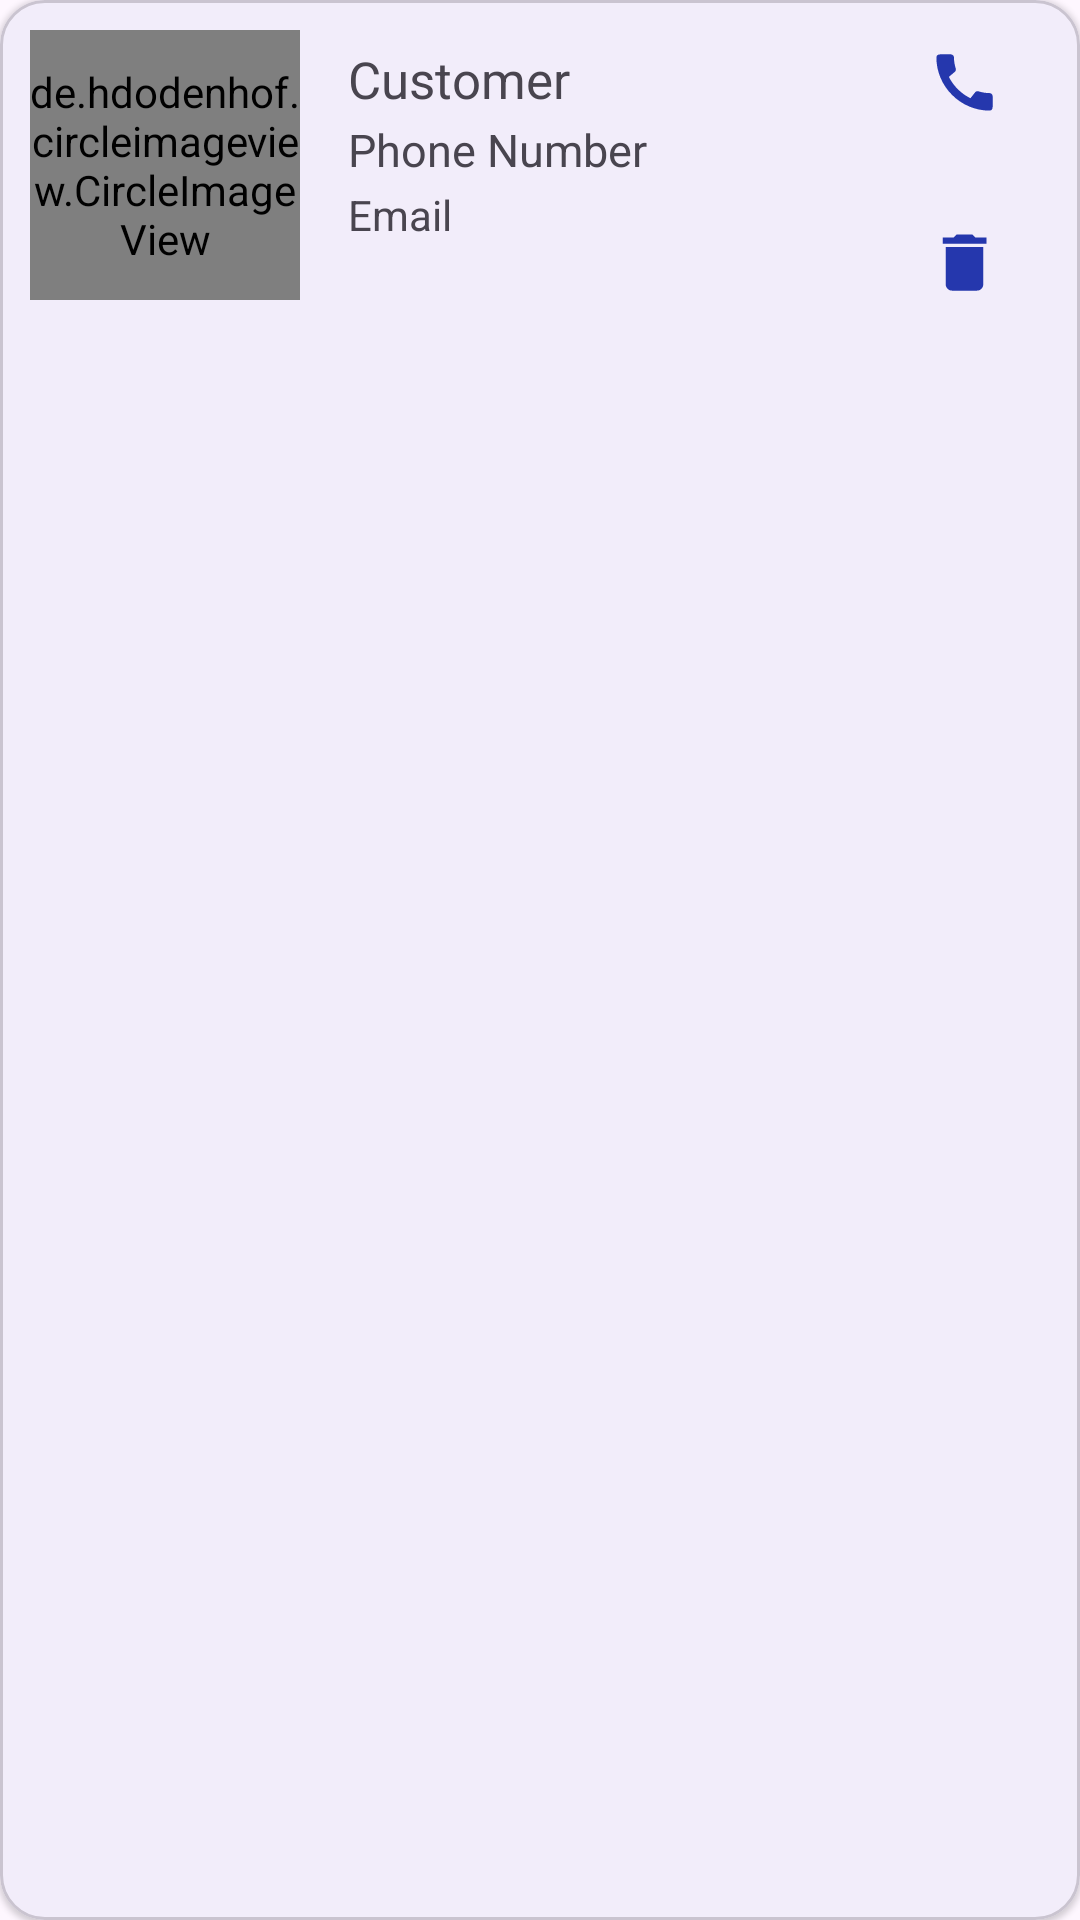

Here is an Android app screen rendered from its layout file. Give the layout XML and the strings, colors and styles it references.
<!-- AndroidManifest.xml: application theme Theme.ShopMate -->
<!-- res/layout/customer_item_layout.xml -->
<?xml version="1.0" encoding="utf-8"?>
<com.google.android.material.card.MaterialCardView xmlns:android="http://schemas.android.com/apk/res/android"
    xmlns:app="http://schemas.android.com/apk/res-auto"
    android:layout_width="match_parent"
    android:layout_height="wrap_content"
    android:layout_margin="5dp"
    app:cardCornerRadius="15dp"
    app:cardElevation="1dp">

    <androidx.constraintlayout.widget.ConstraintLayout
        android:layout_width="match_parent"
        android:layout_height="wrap_content"
        android:layout_margin="10dp">

        <de.hdodenhof.circleimageview.CircleImageView
            android:id="@+id/customerImage"
            android:layout_width="90dp"
            android:layout_height="90dp"
            android:layout_gravity="center"
            android:src="@drawable/baseline_person_24"
            app:civ_border_color="#FF000000"
            app:civ_border_width="2dp"
            app:layout_constraintBottom_toBottomOf="parent"
            app:layout_constraintStart_toStartOf="parent"
            app:layout_constraintTop_toTopOf="parent" />

        <TextView
            android:id="@+id/customerName"
            android:layout_width="0dp"
            android:layout_height="wrap_content"
            android:layout_marginStart="16dp"
            android:layout_marginTop="5dp"
            android:layout_marginEnd="4dp"
            android:ellipsize="end"
            android:maxLines="1"
            android:text="Customer"
            android:textSize="17sp"
            app:layout_constraintEnd_toStartOf="@+id/call"
            app:layout_constraintStart_toEndOf="@+id/customerImage"
            app:layout_constraintTop_toTopOf="@+id/customerImage" />

        <TextView
            android:id="@+id/customerPhNo"
            android:layout_width="0dp"
            android:layout_height="wrap_content"
            android:layout_marginStart="16dp"
            android:layout_marginTop="2dp"
            android:ellipsize="end"
            android:maxLines="1"
            android:text="Phone Number"
            android:textSize="15sp"
            app:layout_constraintEnd_toStartOf="@+id/call"
            app:layout_constraintStart_toEndOf="@+id/customerImage"
            app:layout_constraintTop_toBottomOf="@+id/customerName" />

        <TextView
            android:id="@+id/customerEmail"
            android:layout_width="0dp"
            android:layout_height="wrap_content"
            android:layout_marginStart="16dp"
            android:layout_marginTop="2dp"
            android:layout_marginEnd="4dp"
            android:ellipsize="end"
            android:maxLines="1"
            android:text="Email"
            app:layout_constraintEnd_toStartOf="@+id/sendEmail"
            app:layout_constraintStart_toEndOf="@+id/customerImage"
            app:layout_constraintTop_toBottomOf="@+id/customerPhNo" />

        <ImageView
            android:id="@+id/call"
            android:layout_width="25dp"
            android:layout_height="25dp"
            android:layout_marginTop="5dp"
            android:layout_marginEnd="16dp"
            app:layout_constraintEnd_toEndOf="parent"
            app:layout_constraintTop_toTopOf="@+id/customerImage"
            app:srcCompat="@drawable/baseline_call_24" />

        <ImageView
            android:id="@+id/sendEmail"
            android:layout_width="25dp"
            android:layout_height="25dp"
            android:layout_marginTop="5dp"
            android:layout_marginEnd="16dp"
            app:layout_constraintEnd_toEndOf="parent"
            app:layout_constraintTop_toBottomOf="@+id/call"
            app:srcCompat="@drawable/baseline_email_24"

            />

        <ImageView
            android:id="@+id/deleteCustomer"
            android:layout_width="25dp"
            android:layout_height="25dp"
            android:layout_marginEnd="16dp"
            app:layout_constraintBottom_toBottomOf="parent"
            app:layout_constraintEnd_toEndOf="parent"
            app:srcCompat="@drawable/baseline_delete_24"

            />
    </androidx.constraintlayout.widget.ConstraintLayout>

</com.google.android.material.card.MaterialCardView>
<!-- resources referenced by this layout -->
<resources>
  <!-- drawable baseline_call_24 (drawable) -->
  <vector android:autoMirrored="true" android:height="24dp"
      android:tint="#2537AD" android:viewportHeight="24"
      android:viewportWidth="24" android:width="24dp" xmlns:android="http://schemas.android.com/apk/res/android">
      <path android:fillColor="@android:color/white" android:pathData="M20.01,15.38c-1.23,0 -2.42,-0.2 -3.53,-0.56 -0.35,-0.12 -0.74,-0.03 -1.01,0.24l-1.57,1.97c-2.83,-1.35 -5.48,-3.9 -6.89,-6.83l1.95,-1.66c0.27,-0.28 0.35,-0.67 0.24,-1.02 -0.37,-1.11 -0.56,-2.3 -0.56,-3.53 0,-0.54 -0.45,-0.99 -0.99,-0.99H4.19C3.65,3 3,3.24 3,3.99 3,13.28 10.73,21 20.01,21c0.71,0 0.99,-0.63 0.99,-1.18v-3.45c0,-0.54 -0.45,-0.99 -0.99,-0.99z"/>
  </vector>
  <!-- drawable baseline_delete_24 (drawable) -->
  <vector android:autoMirrored="true" android:height="24dp"
      android:tint="#2537AD" android:viewportHeight="24"
      android:viewportWidth="24" android:width="24dp" xmlns:android="http://schemas.android.com/apk/res/android">
      <path android:fillColor="@android:color/white" android:pathData="M6,19c0,1.1 0.9,2 2,2h8c1.1,0 2,-0.9 2,-2V7H6v12zM19,4h-3.5l-1,-1h-5l-1,1H5v2h14V4z"/>
  </vector>
  <!-- drawable baseline_person_24 (drawable) -->
  <vector android:autoMirrored="true" android:height="24dp"
      android:tint="#2537AD" android:viewportHeight="24"
      android:viewportWidth="24" android:width="24dp" xmlns:android="http://schemas.android.com/apk/res/android">
      <path android:fillColor="@android:color/white" android:pathData="M12,12c2.21,0 4,-1.79 4,-4s-1.79,-4 -4,-4 -4,1.79 -4,4 1.79,4 4,4zM12,14c-2.67,0 -8,1.34 -8,4v2h16v-2c0,-2.66 -5.33,-4 -8,-4z"/>
  </vector>
  <style name="Theme.ShopMate" parent="Base.Theme.ShopMate" />
  <style name="Base.Theme.ShopMate" parent="Theme.Material3.DayNight.NoActionBar">
          
           <item name="colorPrimary">#2537ad</item>
           <item name="colorSecondary">#0E2095</item>
      </style>
</resources>
